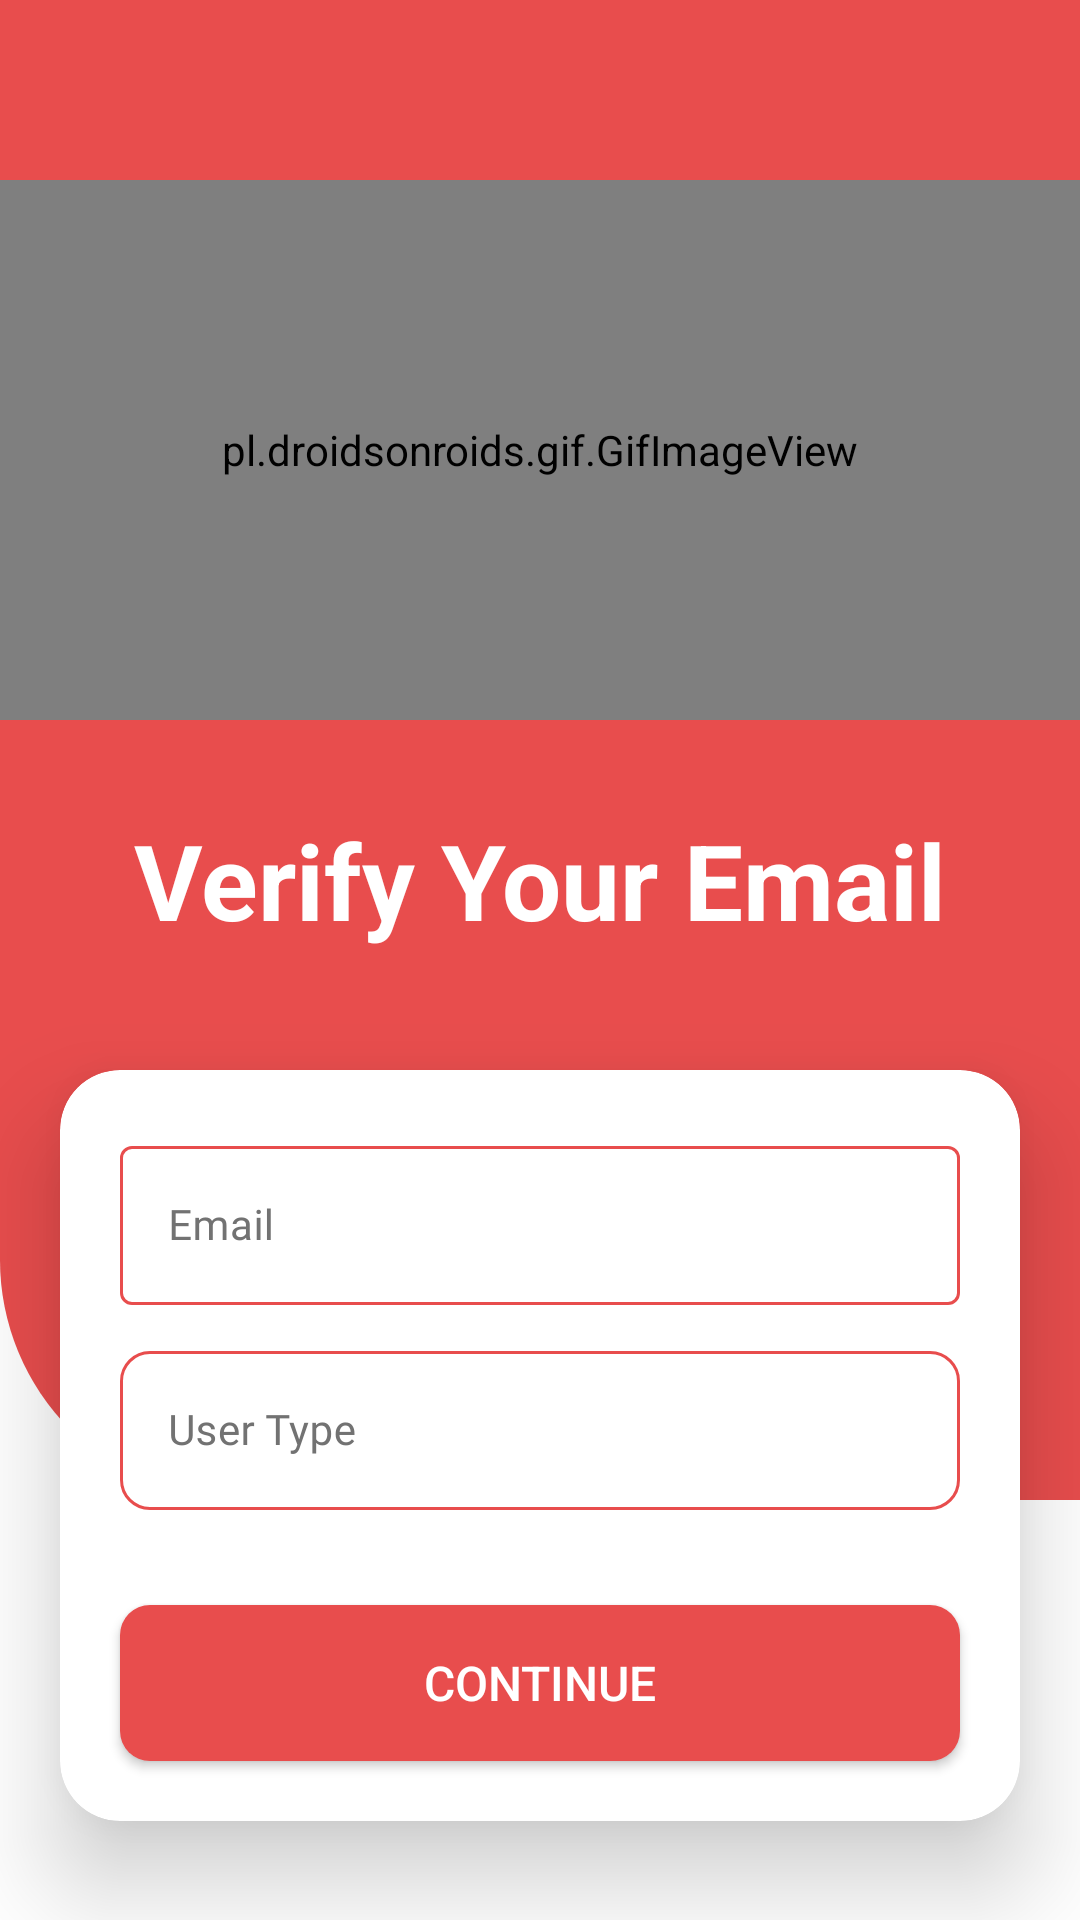

Reconstruct the res/layout file that produces this screen, plus the resources it refers to.
<!-- AndroidManifest.xml: application theme Theme.BloodDonar -->
<!-- res/layout/activity_forgot_password.xml -->
<?xml version="1.0" encoding="utf-8"?>
<androidx.constraintlayout.widget.ConstraintLayout xmlns:android="http://schemas.android.com/apk/res/android"
    xmlns:app="http://schemas.android.com/apk/res-auto"
    xmlns:tools="http://schemas.android.com/tools"
    android:layout_width="match_parent"
    android:layout_height="match_parent"
    tools:context=".start.ForgotPasswordActivity">

    <ImageView
        android:id="@+id/ic_back"
        android:layout_width="match_parent"
        android:layout_height="500dp"
        android:background="@drawable/signup_card"
        app:layout_constraintTop_toTopOf="parent" />


    <pl.droidsonroids.gif.GifImageView
        android:id="@+id/gif"
        android:layout_width="0dp"
        android:layout_height="0dp"
        android:layout_marginTop="60dp"
        android:src="@drawable/ic_logo_gif"
        app:layout_constraintDimensionRatio="2:1"
        app:layout_constraintLeft_toLeftOf="parent"
        app:layout_constraintRight_toRightOf="parent"
        app:layout_constraintTop_toTopOf="parent"
        app:layout_constraintVertical_bias="0.4" />

    <TextView
        android:id="@+id/tv_email"
        android:layout_width="wrap_content"
        android:layout_height="wrap_content"
        android:layout_marginTop="30dp"
        android:elevation="10dp"
        android:gravity="center"
        android:text="Verify Your Email"
        android:textColor="@color/white"
        android:textSize="35sp"
        android:textStyle="bold"
        app:layout_constraintLeft_toLeftOf="parent"
        app:layout_constraintRight_toRightOf="parent"
        app:layout_constraintTop_toBottomOf="@+id/gif" />

    <com.google.android.material.card.MaterialCardView
        android:id="@+id/card"
        android:layout_width="match_parent"
        android:layout_height="0dp"
        android:layout_marginHorizontal="20dp"
        android:layout_marginTop="40dp"
        app:cardBackgroundColor="@color/white"
        app:cardCornerRadius="20dp"
        app:cardElevation="20dp"
        app:layout_constraintTop_toBottomOf="@+id/tv_email">


        <androidx.constraintlayout.widget.ConstraintLayout
            android:layout_width="match_parent"
            android:layout_height="wrap_content">


            <com.google.android.material.textfield.TextInputLayout
                android:id="@+id/til_email"
                style="@style/Widget.MaterialComponents.TextInputLayout.OutlinedBox"
                android:layout_width="match_parent"
                android:layout_height="wrap_content"
                android:layout_marginStart="20dp"
                android:layout_marginTop="20dp"
                android:layout_marginEnd="20dp"
                android:hint="Email"
                android:textColorHint="#727272"
                app:boxBackgroundMode="outline"
                app:boxStrokeColor="@color/selector"
                app:boxStrokeWidth="1dp"
                app:hintTextColor="#727272"
                app:layout_constraintTop_toTopOf="parent">

                <com.google.android.material.textfield.TextInputEditText
                    android:id="@+id/et_email"
                    style="@style/edit_text_2"
                    android:imeOptions="actionNext"
                    android:inputType="textEmailAddress"
                    android:textSize="14sp" />

            </com.google.android.material.textfield.TextInputLayout>

            <RelativeLayout
                android:id="@+id/til_type"
                android:layout_width="match_parent"
                android:layout_height="60dp"
                android:layout_marginStart="20dp"
                android:layout_marginTop="10dp"
                android:layout_marginEnd="20dp"
                app:layout_constraintTop_toBottomOf="@+id/til_email">

                <com.google.android.material.textfield.TextInputLayout
                    android:id="@+id/type"
                    style="@style/Widget.MaterialComponents.TextInputLayout.OutlinedBox"
                    android:layout_width="match_parent"
                    android:layout_height="wrap_content"
                    android:hint="User Type"
                    android:textColorHint="#727272"
                    app:boxBackgroundMode="outline"
                    app:boxCornerRadiusBottomEnd="10dp"
                    app:boxCornerRadiusBottomStart="10dp"
                    app:boxCornerRadiusTopEnd="10dp"
                    app:boxCornerRadiusTopStart="10dp"
                    app:boxStrokeColor="@color/selector"
                    app:boxStrokeWidth="1dp"
                    app:hintTextColor="#727272">

                    <com.google.android.material.textfield.TextInputEditText
                        android:id="@+id/et_type"
                        style="@style/edit_text_2"
                        android:focusable="false"
                        android:imeOptions="actionNext"
                        android:inputType="text"
                        android:textSize="14sp" />

                </com.google.android.material.textfield.TextInputLayout>

                <View
                    android:id="@+id/cont_type"
                    android:layout_width="match_parent"
                    android:layout_height="match_parent" />

            </RelativeLayout>

            <androidx.appcompat.widget.AppCompatButton
                android:id="@+id/login_continue"
                android:layout_width="match_parent"
                android:layout_height="52dp"
                android:layout_marginHorizontal="20dp"
                android:layout_marginTop="30dp"
                android:layout_marginBottom="20dp"
                android:background="@drawable/btn_login"
                android:text="Continue"
                android:textColor="@color/white"
                android:textSize="16sp"
                app:layout_constraintBottom_toBottomOf="parent"
                app:layout_constraintTop_toBottomOf="@+id/til_type" />

        </androidx.constraintlayout.widget.ConstraintLayout>
    </com.google.android.material.card.MaterialCardView>


</androidx.constraintlayout.widget.ConstraintLayout>
<!-- resources referenced by this layout -->
<resources>
  <color name="white">#FFFFFFFF</color>
  <!-- drawable btn_login (drawable-v24) -->
  <?xml version="1.0" encoding="utf-8"?>
  <shape xmlns:android="http://schemas.android.com/apk/res/android"
      android:shape="rectangle">
  
  
      <corners android:radius="10dp"/>
      <solid android:color="@color/red"/>
  
  </shape>
  <!-- drawable ic_logo_gif: gif bitmap (drawable, 310482 bytes) -->
  <!-- drawable signup_card (drawable) -->
  <?xml version="1.0" encoding="utf-8"?>
  <shape xmlns:android="http://schemas.android.com/apk/res/android"
      android:shape="rectangle">
  
  
      <solid android:color="@color/red"/>
  
      <corners android:bottomLeftRadius="80dp"/>
  
  </shape>
  <style name="edit_text_2">
          <item name="android:textColor">@color/black</item>
          <item name="android:layout_width">match_parent</item>
          <item name="android:layout_height">wrap_content</item>
          <item name="android:textCursorDrawable">@drawable/edit_text_red_cursor</item>
          <item name="android:background">@null</item>
          <item name="android:lines">1</item>
          <item name="textSize">14sp</item>
          <item name="android:radius">60dp</item>
          <item name="android:fontFamily">@font/roboto_regular</item>
      </style>
  <style name="Theme.BloodDonar" parent="Theme.MaterialComponents.Light.NoActionBar">
          
          <item name="colorPrimary">@color/purple_500</item>
          <item name="colorPrimaryVariant">@color/purple_700</item>
          <item name="colorOnPrimary">@color/white</item>
          
          <item name="colorSecondary">@color/teal_200</item>
          <item name="colorSecondaryVariant">@color/teal_700</item>
          <item name="colorOnSecondary">@color/black</item>
          
          <item name="android:statusBarColor" tools:targetApi="l">?attr/colorPrimaryVariant</item>
          <item name="switchStyle">@style/Widget.App.Switch</item>
          
      </style>
  <color name="red">#E84D4D</color>
  <color name="black">#FF000000</color>
  <!-- drawable edit_text_red_cursor (drawable-v24) -->
  <?xml version="1.0" encoding="utf-8"?>
  <shape xmlns:android="http://schemas.android.com/apk/res/android" >
      <size android:width="1.5dp" />
      <solid android:color="@color/red"  />
  </shape>
  <color name="purple_500">#FF6200EE</color>
  <color name="purple_700">#FF3700B3</color>
  <color name="teal_200">#FF03DAC5</color>
  <color name="teal_700">#FF018786</color>
  <style name="Widget.App.Switch" parent="Widget.MaterialComponents.CompoundButton.Switch">
          <item name="materialThemeOverlay">@style/ThemeOverlay.App.Switch</item>
      </style>
  <style name="ThemeOverlay.App.Switch" parent="">
          <item name="colorOnSurface">@color/red</item>
          <item name="colorSecondary">@color/green</item>
      </style>
  <color name="green">#4EFF00</color>
</resources>
